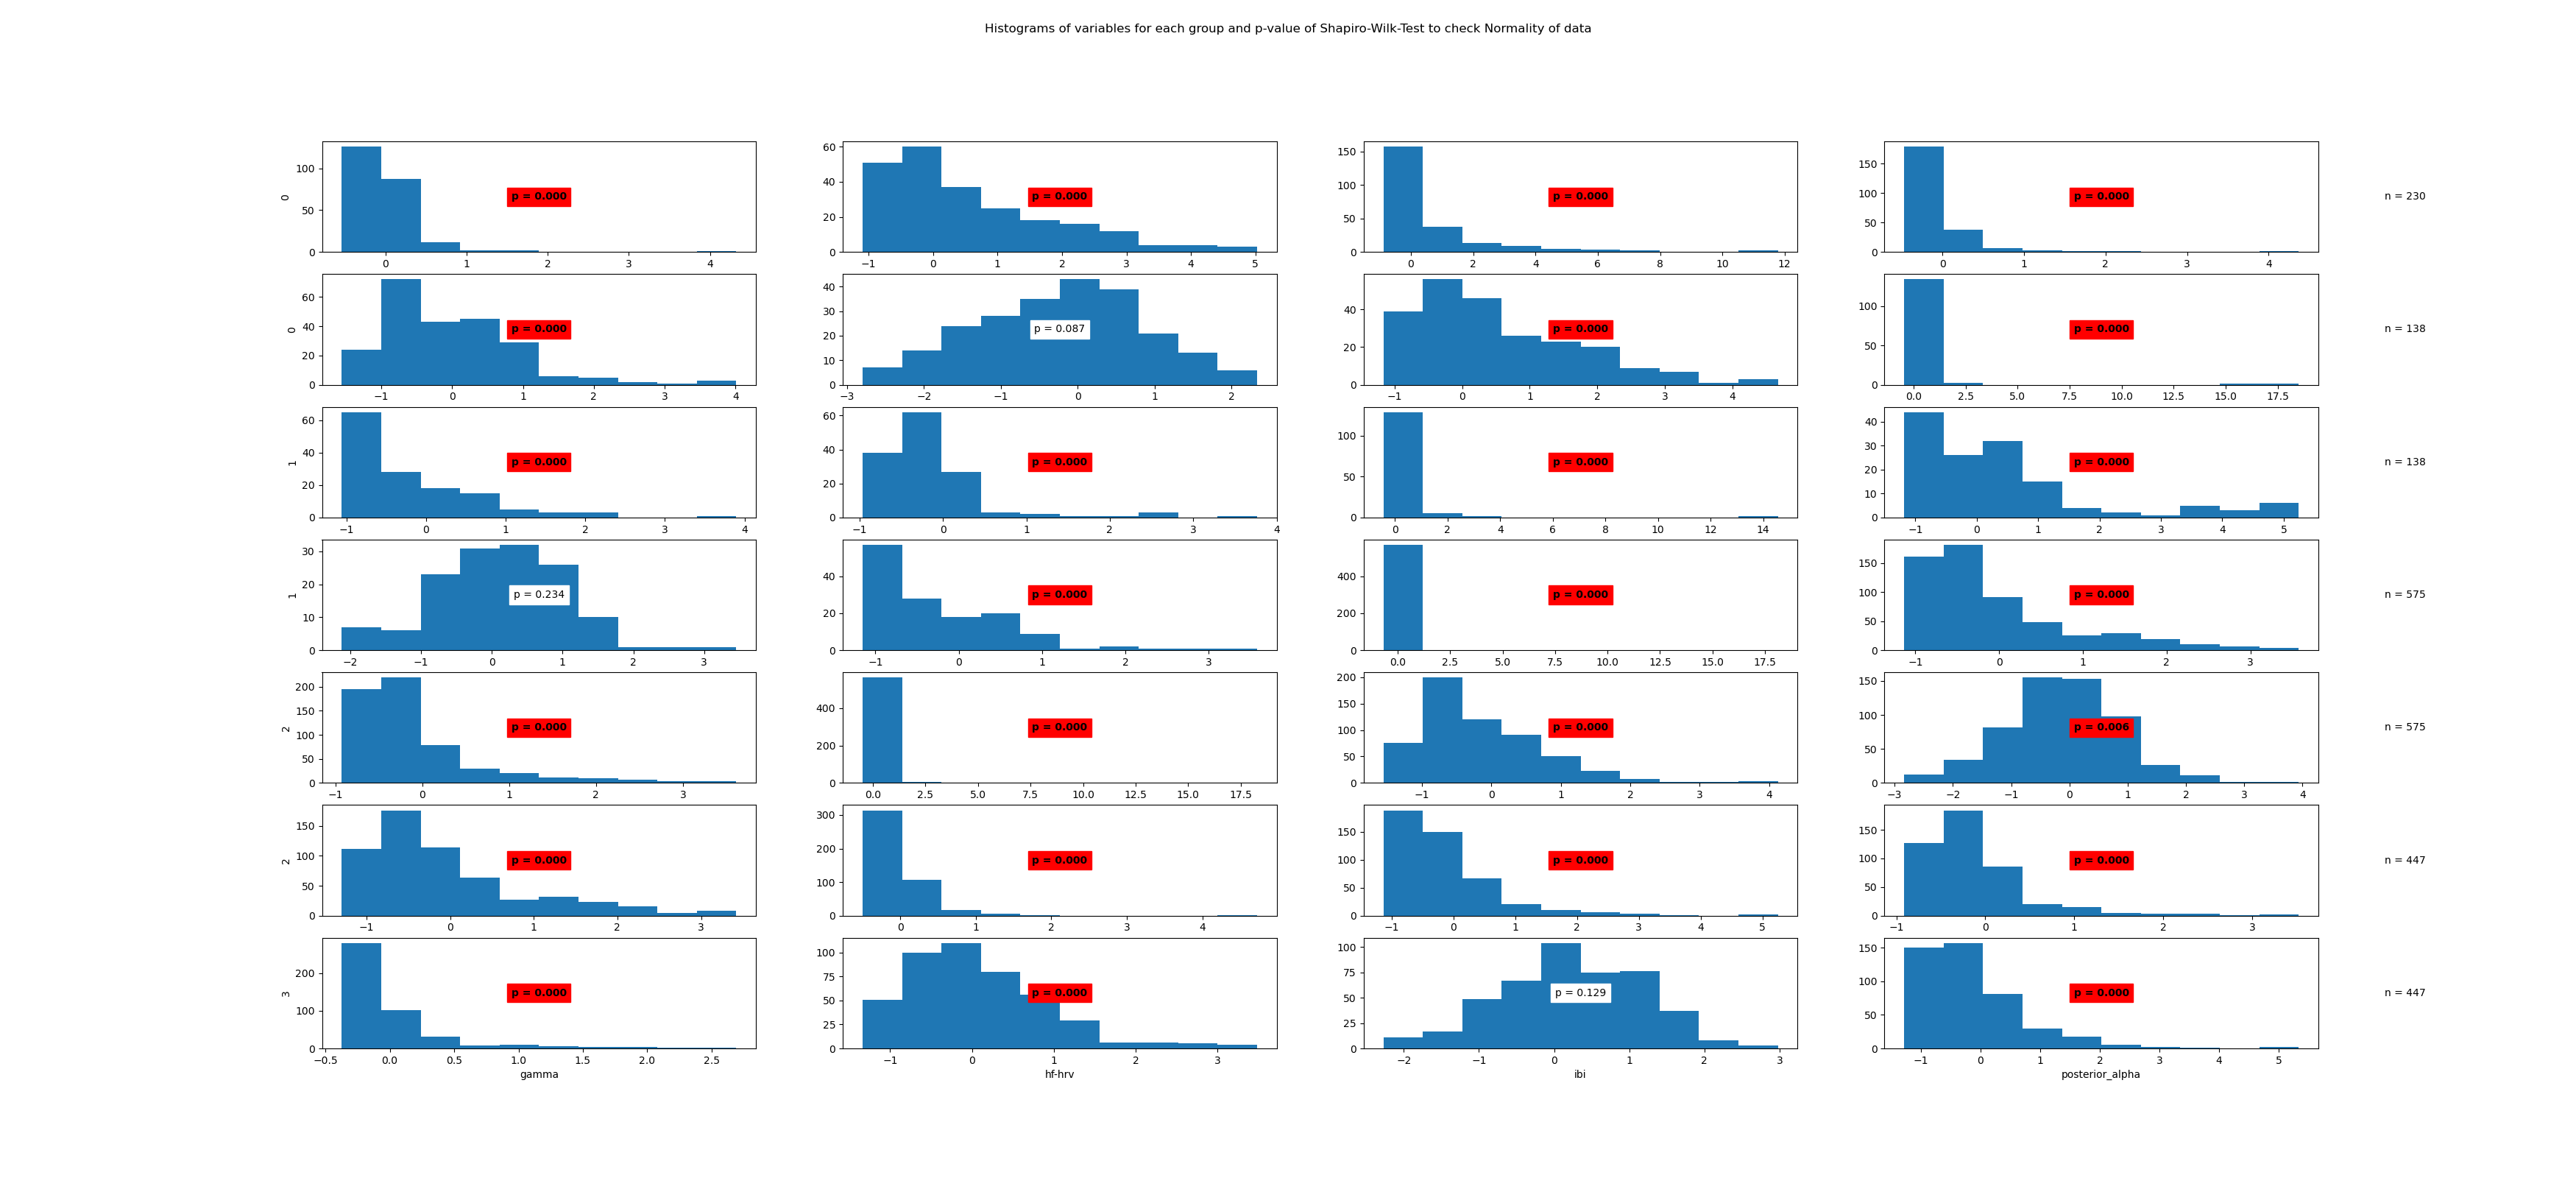

The table this chart was drawn from, first rows:
State	Variable	Statistic	Samples	p-value	Significance
0	beta	0.62	230	0.0	True
0	frontal_alpha	0.89	230	0.0	True
0	frontal_theta	0.66	230	0.0	True
0	gamma	0.58	230	0.0	True
0	hf-hrv	0.92	230	0.0	True
0	ibi	0.99	230	0.087	False
0	posterior_alpha	0.93	230	0.0	True
1	beta	0.22	138	0.0	True
1	frontal_alpha	0.82	138	0.0	True
1	frontal_theta	0.68	138	0.0	True
1	gamma	0.27	138	0.0	True
1	hf-hrv	0.8	138	0.0	True
1	ibi	0.99	138	0.234	False
1	posterior_alpha	0.84	138	0.0	True
2	beta	0.2	575	0.0	True
2	frontal_alpha	0.84	575	0.0	True
2	frontal_theta	0.76	575	0.0	True
2	gamma	0.19	575	0.0	True
2	hf-hrv	0.91	575	0.0	True
2	ibi	0.99	575	0.006	True
2	posterior_alpha	0.86	575	0.0	True
3	beta	0.66	447	0.0	True
3	frontal_alpha	0.8	447	0.0	True
3	frontal_theta	0.78	447	0.0	True
3	gamma	0.65	447	0.0	True
3	hf-hrv	0.93	447	0.0	True
3	ibi	0.99	447	0.129	False
3	posterior_alpha	0.85	447	0.0	True
